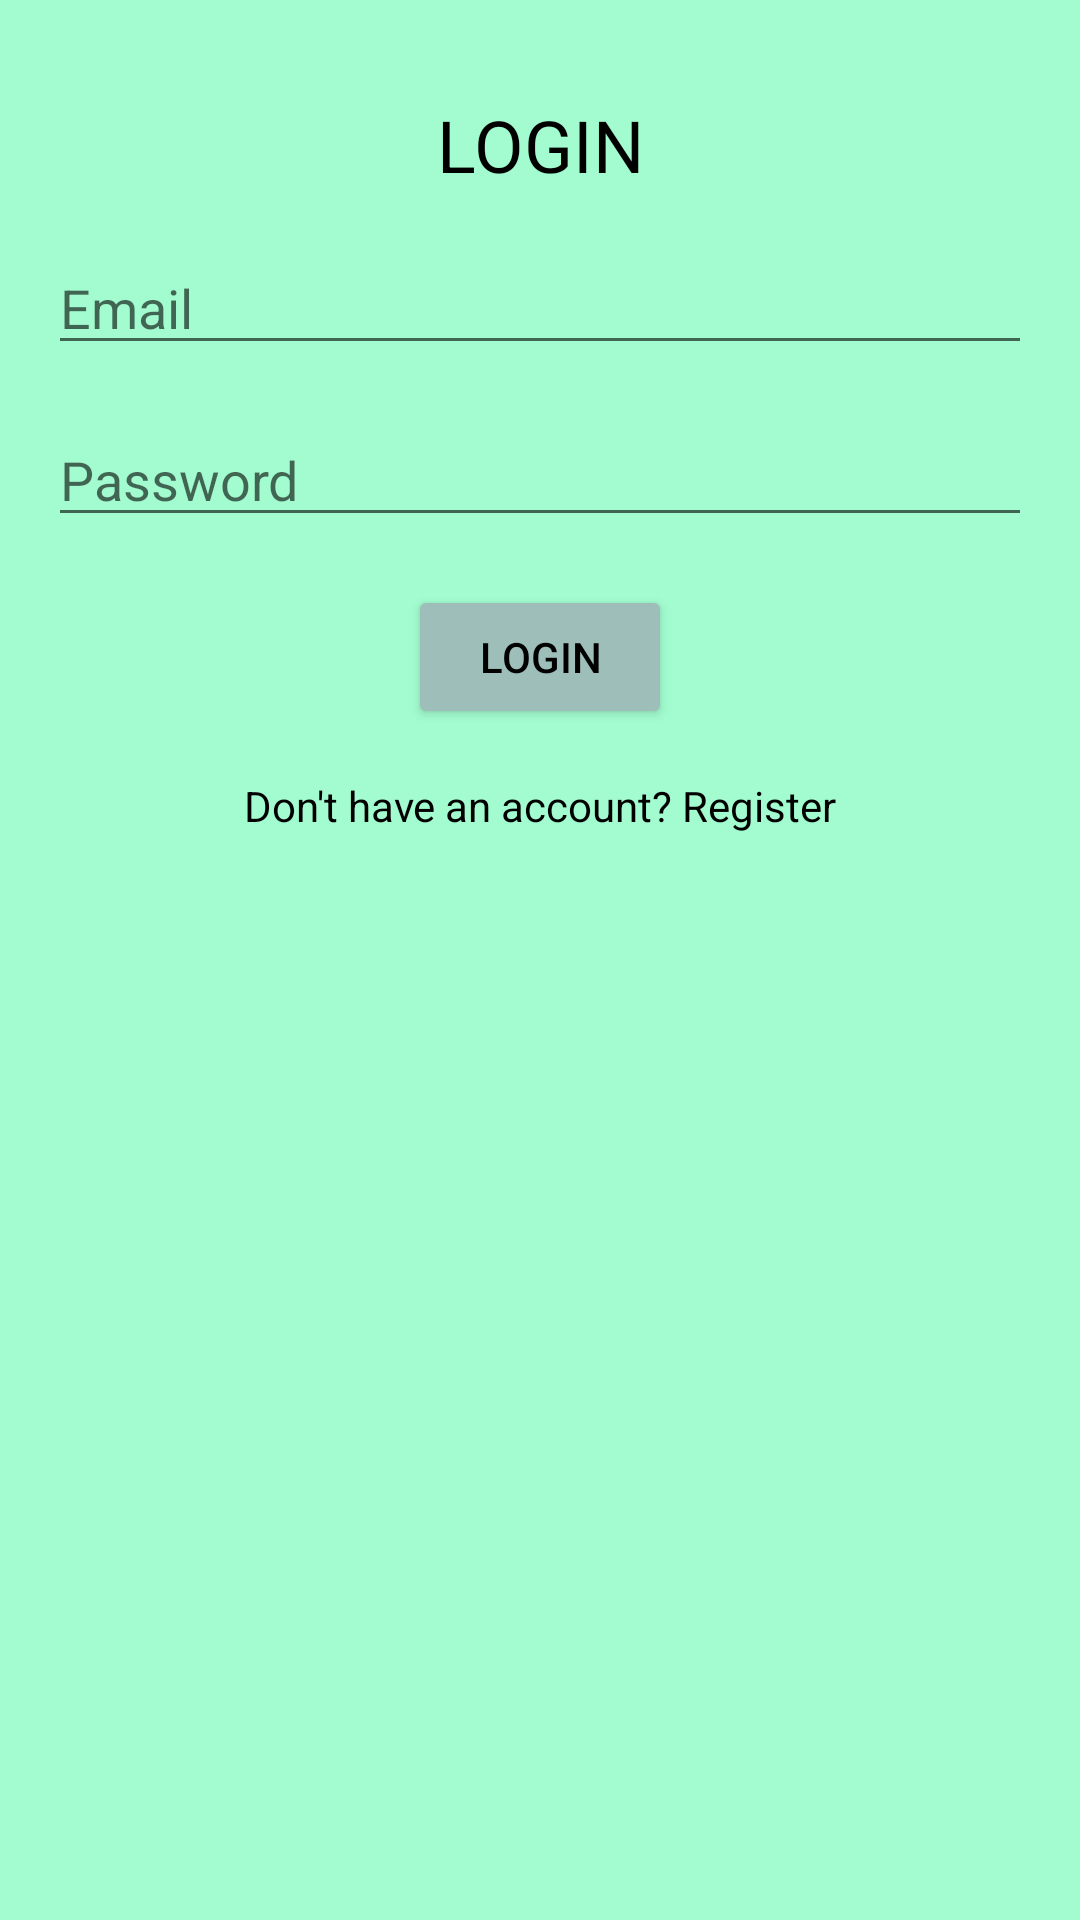

This screen was rendered from an Android layout file. Write that file and the resources it references.
<!-- AndroidManifest.xml: application theme Theme.CalorieSnap -->
<!-- res/layout/activity_login.xml -->
<?xml version="1.0" encoding="utf-8"?>
<androidx.constraintlayout.widget.ConstraintLayout xmlns:android="http://schemas.android.com/apk/res/android"
    xmlns:app="http://schemas.android.com/apk/res-auto"
    xmlns:tools="http://schemas.android.com/tools"
    android:layout_width="match_parent"
    android:layout_height="match_parent"
    android:background="@color/light_green"
    tools:context=".Login">

    <TextView
        android:id="@+id/title_text_view"
        android:layout_width="wrap_content"
        android:layout_height="wrap_content"
        android:layout_marginTop="32dp"
        android:text="LOGIN"
        android:textSize="24sp"
        android:textColor="@android:color/black"
        app:layout_constraintEnd_toEndOf="parent"
        app:layout_constraintStart_toStartOf="parent"
        app:layout_constraintTop_toTopOf="parent" />

    <EditText
        android:id="@+id/email_edit_text"
        android:layout_width="0dp"
        android:layout_height="wrap_content"
        android:layout_margin="16dp"
        android:hint="Email"
        android:textColor="@android:color/black"
        app:layout_constraintEnd_toEndOf="parent"
        app:layout_constraintStart_toStartOf="parent"
        app:layout_constraintTop_toBottomOf="@id/title_text_view" />

    <EditText
        android:id="@+id/password_edit_text"
        android:layout_width="0dp"
        android:layout_height="wrap_content"
        android:layout_margin="16dp"
        android:hint="Password"
        android:inputType="textPassword"
        android:textColor="@android:color/black"
        app:layout_constraintEnd_toEndOf="parent"
        app:layout_constraintStart_toStartOf="parent"
        app:layout_constraintTop_toBottomOf="@id/email_edit_text" />

    <Button
        android:id="@+id/login_button"
        android:layout_width="wrap_content"
        android:layout_height="wrap_content"
        android:layout_marginTop="16dp"
        android:text="Login"
        android:backgroundTint="@color/soft_green"
        android:textColor="@android:color/black"
        app:layout_constraintEnd_toEndOf="parent"
        app:layout_constraintStart_toStartOf="parent"
        app:layout_constraintTop_toBottomOf="@id/password_edit_text" />

    <TextView
        android:id="@+id/register_text_view"
        android:layout_width="wrap_content"
        android:layout_height="wrap_content"
        android:layout_marginTop="16dp"
        android:text="Don't have an account? Register"
        android:textColor="@android:color/black"
        app:layout_constraintEnd_toEndOf="parent"
        app:layout_constraintStart_toStartOf="parent"
        app:layout_constraintTop_toBottomOf="@id/login_button" />

    <ProgressBar
        android:id="@+id/progress_bar"
        android:layout_width="wrap_content"
        android:layout_height="wrap_content"
        android:visibility="gone"
        app:layout_constraintEnd_toEndOf="parent"
        app:layout_constraintStart_toStartOf="parent"
        app:layout_constraintTop_toBottomOf="@id/register_text_view" />

</androidx.constraintlayout.widget.ConstraintLayout>
<!-- resources referenced by this layout -->
<resources>
  <color name="light_green">#A2FCCF</color>
  <color name="soft_green">#9DBEB9</color>
  <style name="Theme.CalorieSnap" parent="Theme.MaterialComponents.DayNight.DarkActionBar">
          
          <item name="colorPrimary">@color/light_green</item>
          <item name="colorPrimaryVariant">@color/light_green</item>
          <item name="colorOnPrimary">@color/black</item>
      </style>
  <color name="black">#FF000000</color>
</resources>
